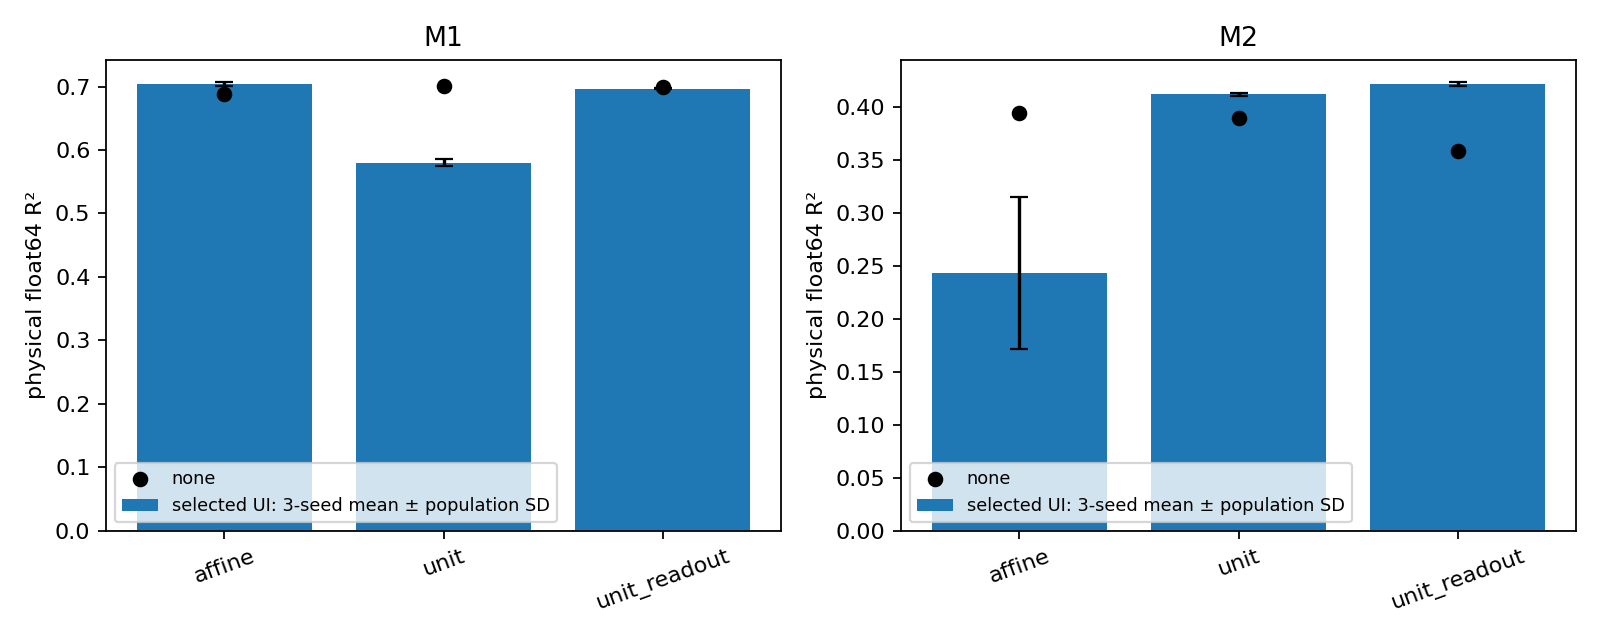

The file beside this chart, header and first rows:
family_late_count, lr_rejections, none_r2, normalizer_sha256, selected_ui_lr, selected_ui_r2_mean, selected_ui_r2_population_sd, source_budget, source_directional_orthogonal_energy_rat…, source_directional_reference, source_fit_seconds, source_fold_failed_count, source_full_session_scores, source_macro_full_validation_r2, source_seed, source_selection_macro_validation_r2, source_trainable_parameters, target_budgets, target_fit_seconds, target_seeds, target_selected_fold_accepted_count, target_selected_fold_count, target_trainable_parameters, task
0, 0, 0.6878, 91ce521d3bd49b160038a3eab5153d005edbb874…, 0.0003, 0.7036, 0.003256, 2000, 4.0458037936070667e-16, affine-only expected near zero; no biolo…, 76.55, 1, {"20120924": 0.753670718666523, "2012092…, 0.7841, 0, 0.7849, 363040, [0, 2000, 2000, 2000], 30.79, 0,1,2, 4, 4, 256, m1
0, 0, 0.7014, 91ce521d3bd49b160038a3eab5153d005edbb874…, 0.003, 0.5803, 0.005853, 2000, 0.1106, unit-direction residual enabled, 14.13, 0, {"20120924": 0.760098992261044, "2012092…, 0.7847, 0, 0.7857, 387616, [0, 2000, 2000, 2000], 31.37, 0,1,2, 4, 4, 8448, m1
0, 0, 0.6998, 91ce521d3bd49b160038a3eab5153d005edbb874…, 0.0003, 0.6962, 0.0007458, 2000, 0.1091, unit-direction residual enabled, 14.05, 0, {"20120924": 0.7589896970571293, "201209…, 0.7842, 0, 0.7853, 387712, [0, 2000, 2000, 2000], 32.56, 0,1,2, 4, 4, 8480, m1
3, 1, 0.3938, d41410f9cb2cc3c50437091e410c3cfc47c6fbd0…, 0.003, 0.2432, 0.07182, 2000, 5.197502184472034e-16, affine-only expected near zero; no biolo…, 92.87, 0, {"2020-10-19-Run1": 0.6468834044728273, …, 0.6164, 0, 0.6146, 2757826, [0, 8000, 8000, 2000], 162.9, 0,1,2, 4, 4, 448, m2
0, 0, 0.3888, d41410f9cb2cc3c50437091e410c3cfc47c6fbd0…, 0.0003, 0.4115, 0.001445, 4000, 0.1816, unit-direction residual enabled, 60.63, 0, {"2020-10-19-Run1": 0.6811490278019646, …, 0.6004, 0, 0.5965, 2905282, [0, 2000, 2000, 2000], 54.63, 0,1,2, 4, 4, 25024, m2
0, 0, 0.3585, d41410f9cb2cc3c50437091e410c3cfc47c6fbd0…, 0.0003, 0.421, 0.002017, 4000, 0.1806, unit-direction residual enabled, 60.55, 0, {"2020-10-19-Run1": 0.6933680603163201, …, 0.603, 0, 0.5983, 2905306, [0, 2000, 2000, 2000], 55.48, 0,1,2, 4, 4, 25028, m2
